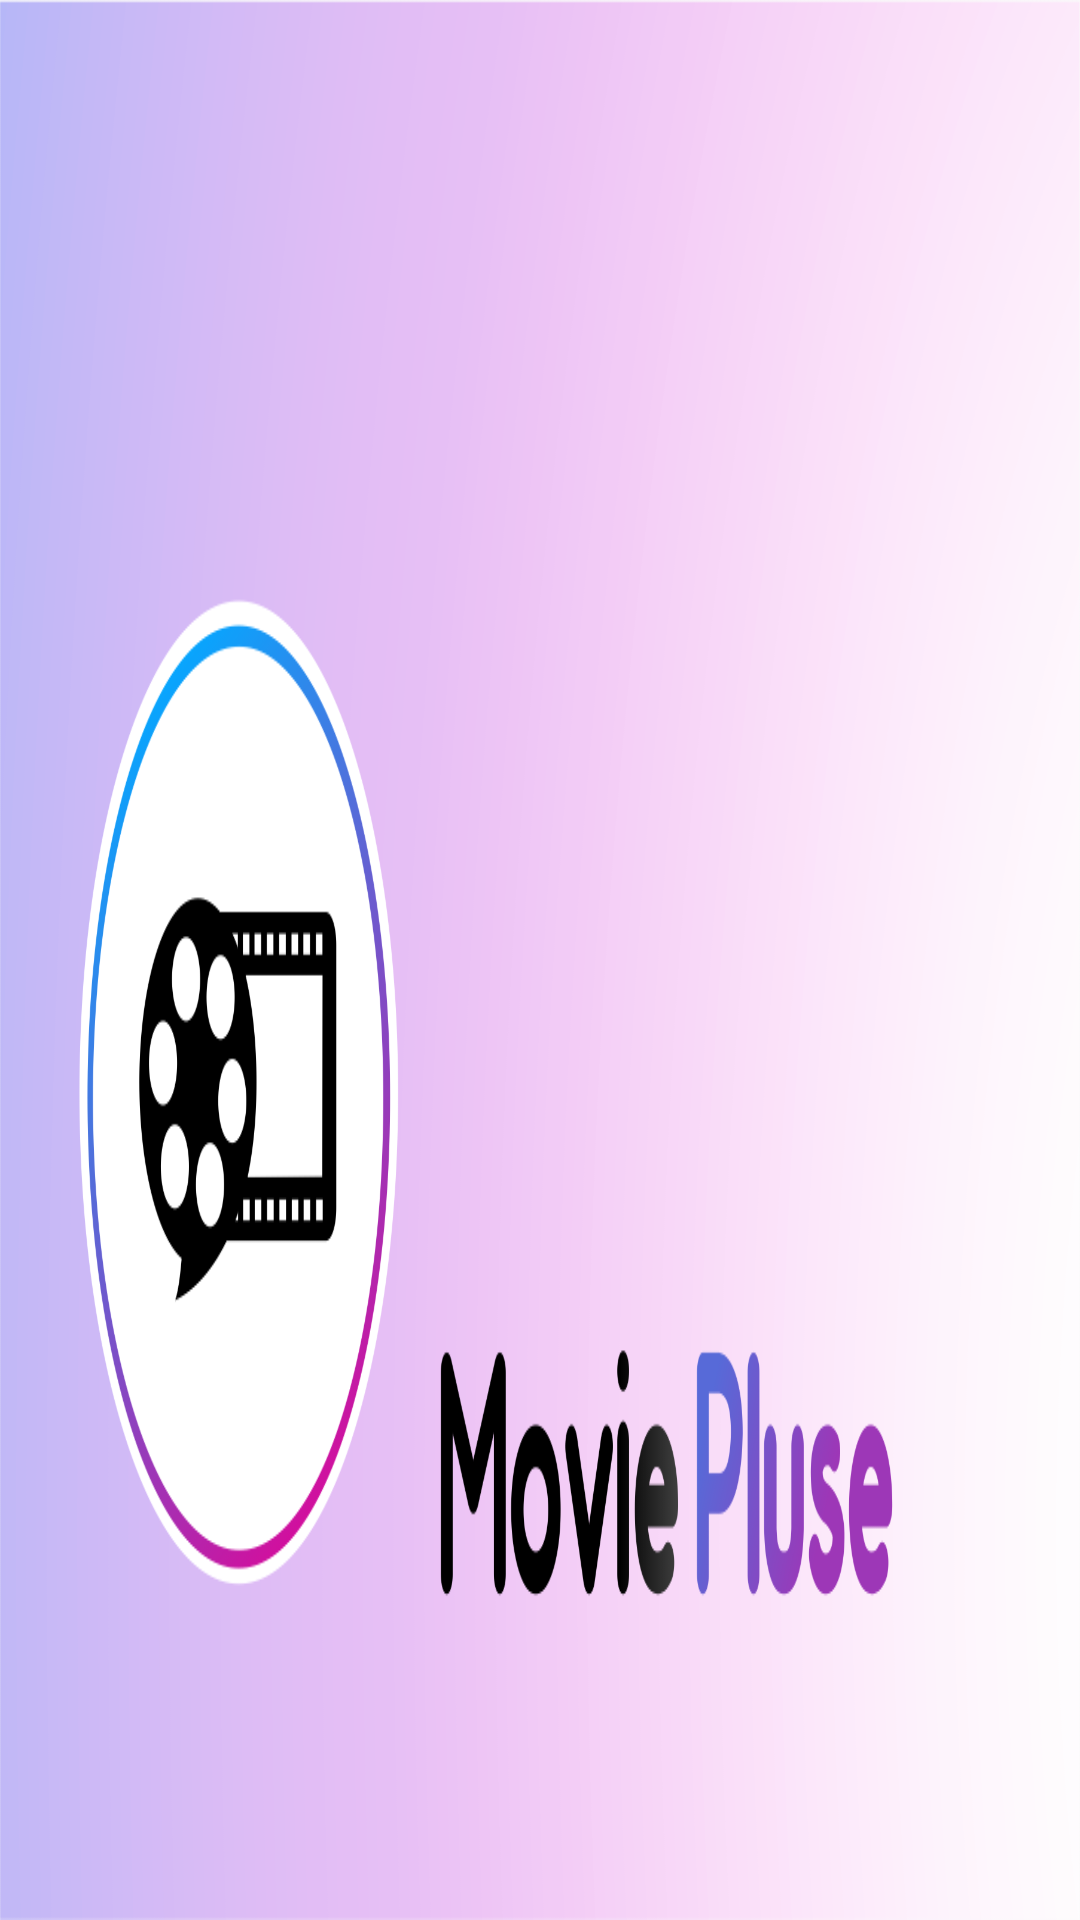

This screen was rendered from an Android layout file. Write that file and the resources it references.
<!-- AndroidManifest.xml: application theme AppTheme -->
<!-- res/layout/nav_header_main.xml -->
<?xml version="1.0" encoding="utf-8"?>
<LinearLayout xmlns:android="http://schemas.android.com/apk/res/android"
    xmlns:app="http://schemas.android.com/apk/res-auto"
    android:layout_width="match_parent"
    android:layout_height="@dimen/nav_header_height"
    android:background="@drawable/side_nav"
    android:gravity="bottom"
    android:orientation="vertical"
    android:paddingLeft="@dimen/activity_horizontal_margin"
    android:paddingTop="@dimen/activity_vertical_margin"
    android:paddingRight="@dimen/activity_horizontal_margin"
    android:paddingBottom="@dimen/activity_vertical_margin"
    android:theme="@style/ThemeOverlay.AppCompat.Dark">
</LinearLayout>
<!-- resources referenced by this layout -->
<resources>
  <!-- drawable side_nav: png bitmap (drawable, 160978 bytes) -->
  <style name="AppTheme" parent="Theme.AppCompat.Light.DarkActionBar">
          
          <item name="colorPrimary">@color/colorPrimary</item>
          <item name="colorPrimaryDark">@color/colorPrimaryDark</item>
          <item name="colorAccent">@color/colorAccent</item>
      </style>
  <color name="colorPrimary">#AB33E5</color>
  <color name="colorPrimaryDark">#DCBEE8</color>
  <color name="colorAccent">#03DAC5</color>
</resources>
